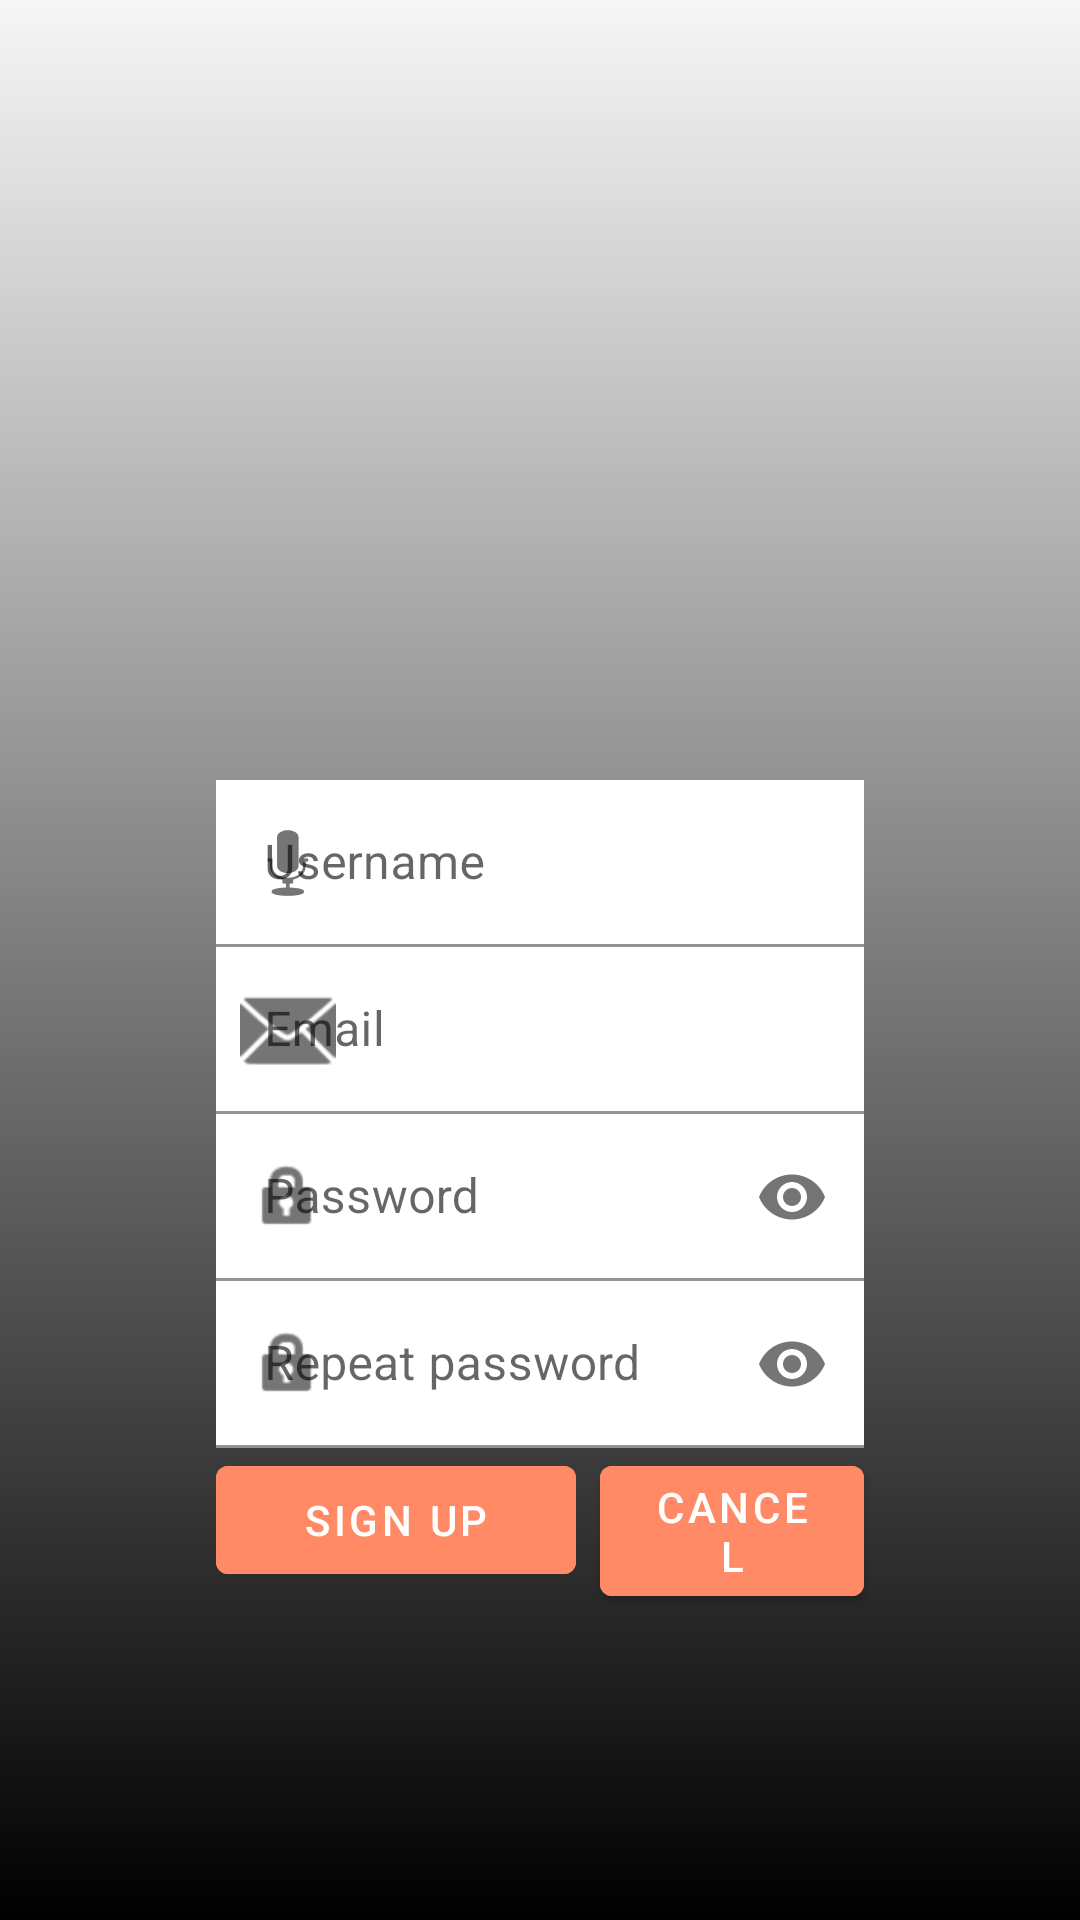

Layout XML and referenced resources for this Android screen:
<!-- AndroidManifest.xml: activity theme MyTheme -->
<!-- res/layout/activity_signup.xml -->
<?xml version="1.0" encoding="utf-8"?>
<androidx.constraintlayout.widget.ConstraintLayout xmlns:android="http://schemas.android.com/apk/res/android"
    xmlns:app="http://schemas.android.com/apk/res-auto"
    xmlns:tools="http://schemas.android.com/tools"
    android:layout_width="match_parent"
    android:layout_height="match_parent"
    android:background="@drawable/gradient"
    tools:context=".LoginActivity">

    <ImageView
        android:id="@+id/logo"
        android:layout_width="100dp"
        android:layout_height="100dp"
        android:layout_marginTop="128dp"
        android:src="@mipmap/ic_t_pose"
        app:layout_constraintEnd_toEndOf="parent"
        app:layout_constraintStart_toStartOf="parent"
        app:layout_constraintTop_toTopOf="parent" />


    <com.google.android.material.textfield.TextInputLayout
        android:id="@+id/tilusername"
        android:layout_width="0dp"
        android:layout_height="wrap_content"
        android:layout_marginTop="32dp"
        app:layout_constraintEnd_toEndOf="@id/guideline2"
        app:layout_constraintStart_toStartOf="@id/guideline1"
        app:layout_constraintTop_toBottomOf="@id/logo"
        app:startIconDrawable="@android:drawable/ic_btn_speak_now">

        <EditText
            android:layout_width="match_parent"
            android:layout_height="wrap_content"
            android:background="@android:color/white"
            android:hint="Username" />

    </com.google.android.material.textfield.TextInputLayout>

    <com.google.android.material.textfield.TextInputLayout
        android:id="@+id/tilemail"
        android:layout_width="0dp"
        android:layout_height="wrap_content"
        app:layout_constraintEnd_toEndOf="@id/guideline2"
        app:layout_constraintStart_toStartOf="@id/guideline1"
        app:layout_constraintTop_toBottomOf="@id/tilusername"
        app:startIconDrawable="@android:drawable/ic_dialog_email">

        <EditText
            android:layout_width="match_parent"
            android:layout_height="wrap_content"
            android:background="@android:color/white"
            android:hint="Email"
            android:inputType="textEmailAddress">

        </EditText>

    </com.google.android.material.textfield.TextInputLayout>

    <com.google.android.material.textfield.TextInputLayout
        android:id="@+id/tilpassword"
        android:layout_width="0dp"
        android:layout_height="wrap_content"
        app:layout_constraintEnd_toEndOf="@id/guideline2"
        app:layout_constraintStart_toStartOf="@id/guideline1"
        app:layout_constraintTop_toBottomOf="@id/tilemail"
        app:passwordToggleEnabled="true"
        app:startIconDrawable="@android:drawable/ic_lock_idle_lock">

        <EditText
            android:layout_width="match_parent"
            android:layout_height="wrap_content"
            android:background="@android:color/white"
            android:hint="Password"
            android:inputType="textPassword">

        </EditText>

    </com.google.android.material.textfield.TextInputLayout>

    <com.google.android.material.textfield.TextInputLayout
        android:id="@+id/tilrepeatpassword"
        android:layout_width="0dp"
        android:layout_height="wrap_content"
        app:layout_constraintEnd_toEndOf="@id/guideline2"
        app:layout_constraintStart_toStartOf="@id/guideline1"
        app:layout_constraintTop_toBottomOf="@id/tilpassword"
        app:passwordToggleEnabled="true"
        app:startIconDrawable="@android:drawable/ic_lock_idle_lock">

        <EditText
            android:layout_width="match_parent"
            android:layout_height="wrap_content"
            android:background="@android:color/white"
            android:hint="Repeat password"
            android:inputType="textPassword">

        </EditText>

    </com.google.android.material.textfield.TextInputLayout>

    <Button
        android:id="@+id/signup"
        android:layout_width="120dp"
        android:layout_height="wrap_content"
        android:backgroundTint="@color/buttonselector"
        android:text="SIGN UP"
        app:layout_constraintStart_toStartOf="@id/guideline1"
        app:layout_constraintTop_toBottomOf="@id/tilrepeatpassword" />

    <Button
        android:id="@+id/cancel"
        android:layout_width="0dp"
        android:layout_height="wrap_content"
        android:layout_marginLeft="8dp"
        android:backgroundTint="@color/buttonselector"
        android:text="CANCEL"
        app:layout_constraintEnd_toStartOf="@id/guideline2"
        app:layout_constraintStart_toEndOf="@id/signup"
        app:layout_constraintTop_toTopOf="@id/signup" />

    <androidx.constraintlayout.widget.Guideline
        android:id="@+id/guideline1"
        android:layout_width="wrap_content"
        android:layout_height="wrap_content"
        android:orientation="vertical"
        app:layout_constraintGuide_percent="0.2" />

    <androidx.constraintlayout.widget.Guideline
        android:id="@+id/guideline2"
        android:layout_width="wrap_content"
        android:layout_height="wrap_content"
        android:orientation="vertical"
        app:layout_constraintGuide_percent="0.80" />

</androidx.constraintlayout.widget.ConstraintLayout>
<!-- resources referenced by this layout -->
<resources>
  <!-- drawable gradient (drawable) -->
  <?xml version="1.0" encoding="utf-8"?>
  <selector xmlns:android="http://schemas.android.com/apk/res/android">
      <item>
          <shape android:shape="rectangle">
              <gradient
                  android:startColor="@color/gray_200"
                  android:angle="-90"
                  android:endColor="@color/black"
                  android:type="linear">
  
              </gradient>
          </shape>
      </item>
  </selector>
  <style name="MyTheme" parent="Theme.Fundamentals">
      </style>
  <color name="gray_200">#FFF6F6F6</color>
  <color name="black">#FF000000</color>
  <style name="Theme.Fundamentals" parent="Theme.MaterialComponents.DayNight.DarkActionBar">
          
          <item name="colorPrimary">@color/red_500</item>
          <item name="colorPrimaryVariant">@color/red_700</item>
          
          <item name="colorSecondaryVariant">@color/gray_500</item>
          <item name="colorOnSecondary">@color/black</item>
          
          <item name="android:statusBarColor">?attr/colorPrimaryVariant</item>
          
      </style>
  <color name="red_500">#FFD75030</color>
  <color name="red_700">#FFA73020</color>
  <color name="gray_500">#FFA6A6A6</color>
</resources>
